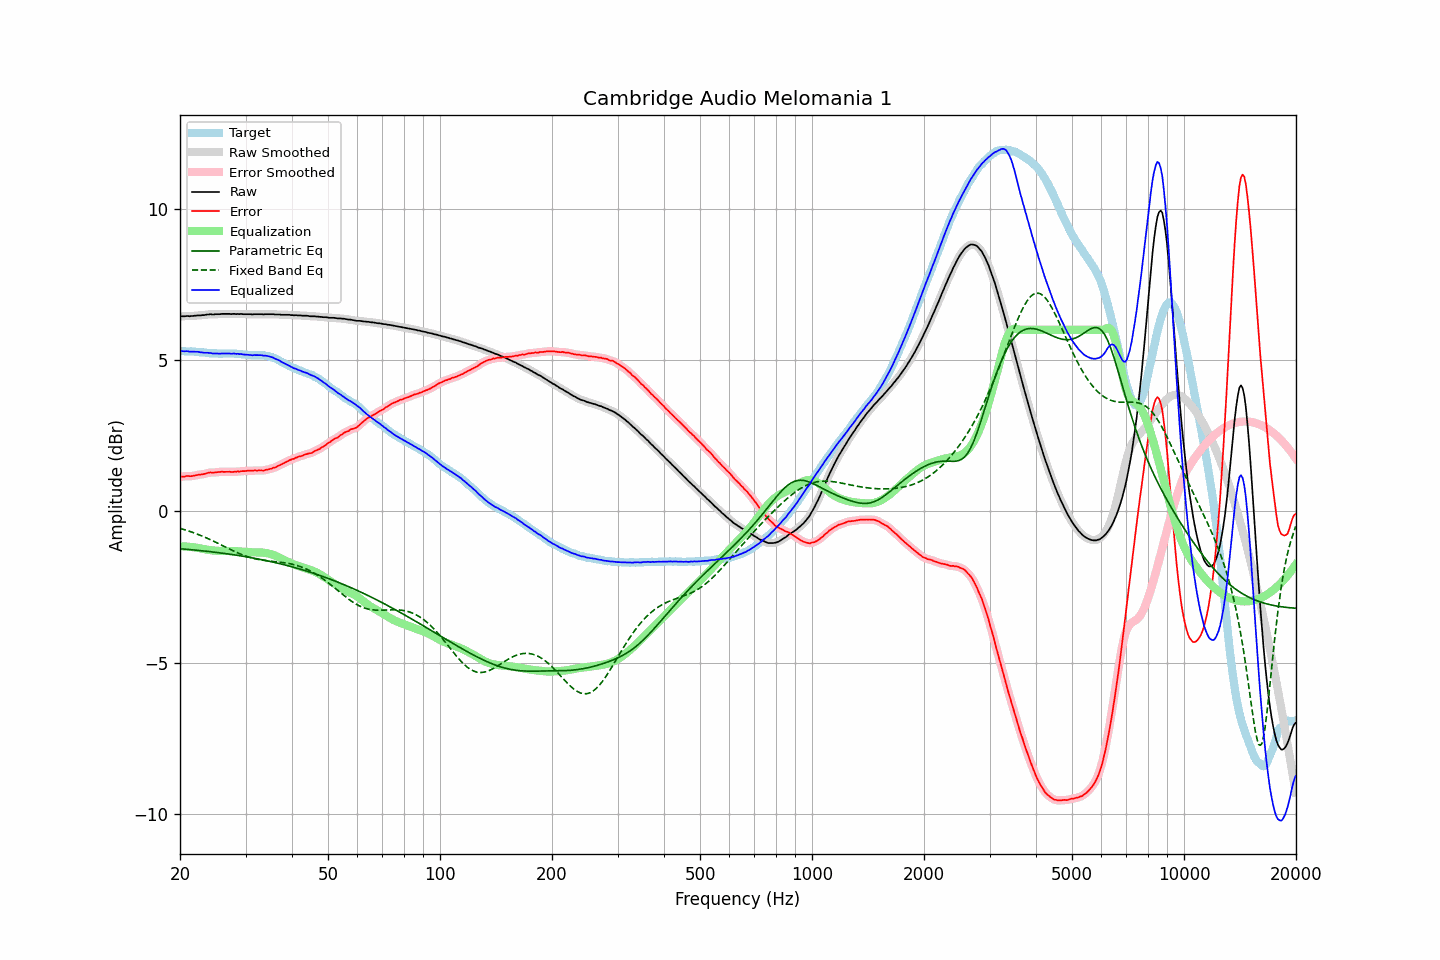

The data file committed next to this chart (first rows):
frequency, raw, error, smoothed, error_smoothed, equalization, parametric_eq, fixed_band_eq, equalized_raw, equalized_smoothed, target
20.00, 6.44, 1.14, 6.44, 1.14, -1.15, -1.23, -0.56, 5.29, 5.29, 5.29
20.20, 6.45, 1.15, 6.44, 1.15, -1.15, -1.24, -0.57, 5.30, 5.29, 5.29
20.40, 6.45, 1.15, 6.45, 1.16, -1.15, -1.24, -0.59, 5.29, 5.30, 5.29
20.61, 6.45, 1.15, 6.45, 1.16, -1.16, -1.24, -0.61, 5.29, 5.29, 5.29
20.81, 6.46, 1.17, 6.45, 1.17, -1.16, -1.25, -0.62, 5.30, 5.29, 5.28
21.02, 6.46, 1.17, 6.45, 1.17, -1.16, -1.25, -0.64, 5.29, 5.29, 5.28
21.23, 6.45, 1.16, 6.45, 1.17, -1.17, -1.26, -0.66, 5.28, 5.28, 5.28
21.44, 6.46, 1.16, 6.45, 1.17, -1.18, -1.26, -0.68, 5.28, 5.28, 5.29
21.66, 6.46, 1.17, 6.46, 1.17, -1.18, -1.27, -0.69, 5.28, 5.28, 5.28
21.87, 6.47, 1.19, 6.46, 1.18, -1.19, -1.27, -0.71, 5.28, 5.28, 5.28
22.09, 6.47, 1.20, 6.47, 1.20, -1.19, -1.28, -0.73, 5.27, 5.28, 5.27
22.31, 6.48, 1.21, 6.47, 1.21, -1.20, -1.28, -0.75, 5.28, 5.27, 5.27
22.54, 6.48, 1.22, 6.48, 1.21, -1.21, -1.29, -0.77, 5.27, 5.27, 5.26
22.76, 6.48, 1.22, 6.48, 1.22, -1.22, -1.29, -0.80, 5.25, 5.26, 5.26
22.99, 6.49, 1.23, 6.48, 1.23, -1.23, -1.30, -0.82, 5.25, 5.25, 5.26
23.22, 6.49, 1.24, 6.49, 1.24, -1.24, -1.31, -0.84, 5.24, 5.24, 5.25
23.45, 6.50, 1.25, 6.50, 1.25, -1.25, -1.31, -0.86, 5.24, 5.24, 5.25
23.69, 6.51, 1.27, 6.50, 1.27, -1.26, -1.32, -0.89, 5.24, 5.24, 5.24
23.92, 6.51, 1.28, 6.51, 1.28, -1.27, -1.32, -0.91, 5.24, 5.24, 5.23
24.16, 6.52, 1.29, 6.51, 1.28, -1.28, -1.33, -0.93, 5.24, 5.23, 5.23
24.40, 6.51, 1.28, 6.51, 1.29, -1.29, -1.34, -0.96, 5.22, 5.22, 5.22
24.65, 6.51, 1.28, 6.51, 1.29, -1.29, -1.34, -0.98, 5.21, 5.22, 5.22
24.89, 6.52, 1.29, 6.51, 1.29, -1.30, -1.35, -1.01, 5.22, 5.22, 5.22
25.14, 6.52, 1.29, 6.51, 1.30, -1.30, -1.36, -1.04, 5.22, 5.22, 5.22
25.39, 6.52, 1.30, 6.52, 1.30, -1.30, -1.36, -1.06, 5.21, 5.22, 5.21
25.65, 6.52, 1.31, 6.52, 1.31, -1.30, -1.37, -1.09, 5.21, 5.21, 5.21
25.91, 6.53, 1.32, 6.52, 1.31, -1.31, -1.38, -1.11, 5.22, 5.22, 5.21
26.16, 6.53, 1.31, 6.53, 1.31, -1.31, -1.38, -1.14, 5.22, 5.22, 5.22
26.43, 6.53, 1.31, 6.53, 1.31, -1.31, -1.39, -1.17, 5.22, 5.22, 5.22
26.69, 6.53, 1.31, 6.53, 1.31, -1.31, -1.40, -1.19, 5.22, 5.22, 5.22
26.96, 6.53, 1.31, 6.52, 1.31, -1.31, -1.40, -1.22, 5.22, 5.22, 5.22
27.23, 6.53, 1.31, 6.52, 1.31, -1.31, -1.41, -1.25, 5.22, 5.22, 5.21
27.50, 6.52, 1.30, 6.52, 1.31, -1.31, -1.42, -1.27, 5.21, 5.22, 5.21
27.77, 6.53, 1.30, 6.52, 1.31, -1.31, -1.43, -1.30, 5.22, 5.21, 5.22
28.05, 6.53, 1.31, 6.52, 1.31, -1.31, -1.44, -1.32, 5.22, 5.21, 5.21
28.33, 6.52, 1.31, 6.52, 1.31, -1.31, -1.44, -1.35, 5.20, 5.21, 5.21
28.62, 6.53, 1.33, 6.52, 1.32, -1.32, -1.45, -1.37, 5.21, 5.21, 5.20
28.90, 6.52, 1.31, 6.52, 1.32, -1.32, -1.46, -1.39, 5.20, 5.20, 5.21
29.19, 6.53, 1.33, 6.52, 1.33, -1.33, -1.47, -1.41, 5.20, 5.20, 5.20
29.48, 6.52, 1.33, 6.52, 1.33, -1.33, -1.48, -1.44, 5.19, 5.19, 5.18
29.78, 6.52, 1.33, 6.52, 1.34, -1.33, -1.49, -1.46, 5.18, 5.18, 5.18
30.08, 6.52, 1.33, 6.52, 1.34, -1.34, -1.50, -1.47, 5.18, 5.18, 5.18
30.38, 6.52, 1.35, 6.52, 1.34, -1.34, -1.50, -1.49, 5.17, 5.18, 5.17
30.68, 6.52, 1.35, 6.51, 1.35, -1.35, -1.51, -1.51, 5.17, 5.17, 5.17
30.99, 6.52, 1.35, 6.51, 1.35, -1.35, -1.52, -1.53, 5.17, 5.17, 5.17
31.30, 6.51, 1.34, 6.51, 1.35, -1.35, -1.53, -1.54, 5.16, 5.16, 5.16
31.61, 6.52, 1.35, 6.51, 1.35, -1.35, -1.54, -1.55, 5.17, 5.16, 5.16
31.93, 6.52, 1.36, 6.51, 1.35, -1.35, -1.55, -1.57, 5.17, 5.16, 5.16
32.24, 6.52, 1.35, 6.52, 1.36, -1.35, -1.56, -1.58, 5.17, 5.17, 5.17
32.57, 6.52, 1.36, 6.52, 1.35, -1.35, -1.57, -1.59, 5.16, 5.17, 5.16
32.89, 6.52, 1.35, 6.51, 1.35, -1.35, -1.58, -1.60, 5.16, 5.16, 5.16
33.22, 6.52, 1.35, 6.51, 1.35, -1.36, -1.59, -1.61, 5.16, 5.16, 5.16
33.55, 6.51, 1.35, 6.51, 1.36, -1.36, -1.61, -1.61, 5.14, 5.15, 5.16
33.89, 6.52, 1.37, 6.51, 1.37, -1.37, -1.62, -1.62, 5.15, 5.14, 5.15
34.23, 6.52, 1.38, 6.51, 1.38, -1.38, -1.63, -1.63, 5.14, 5.14, 5.13
34.57, 6.52, 1.39, 6.52, 1.39, -1.39, -1.64, -1.63, 5.13, 5.13, 5.13
34.92, 6.52, 1.41, 6.52, 1.40, -1.40, -1.65, -1.64, 5.11, 5.12, 5.11
35.27, 6.52, 1.41, 6.52, 1.42, -1.42, -1.66, -1.64, 5.10, 5.10, 5.10
35.62, 6.52, 1.44, 6.51, 1.43, -1.44, -1.67, -1.65, 5.08, 5.08, 5.07
35.97, 6.51, 1.45, 6.51, 1.45, -1.46, -1.69, -1.66, 5.05, 5.05, 5.06
... 635 more rows
